Labelled photos from "Herbs", an image-classification folder in pegasis470/Herbs. The possible labels are: belimbing wuluh, jambu biji, jeruk nipis, kemangi, lidah buaya, nangka, pandan, pepaya, seledri, sirih.

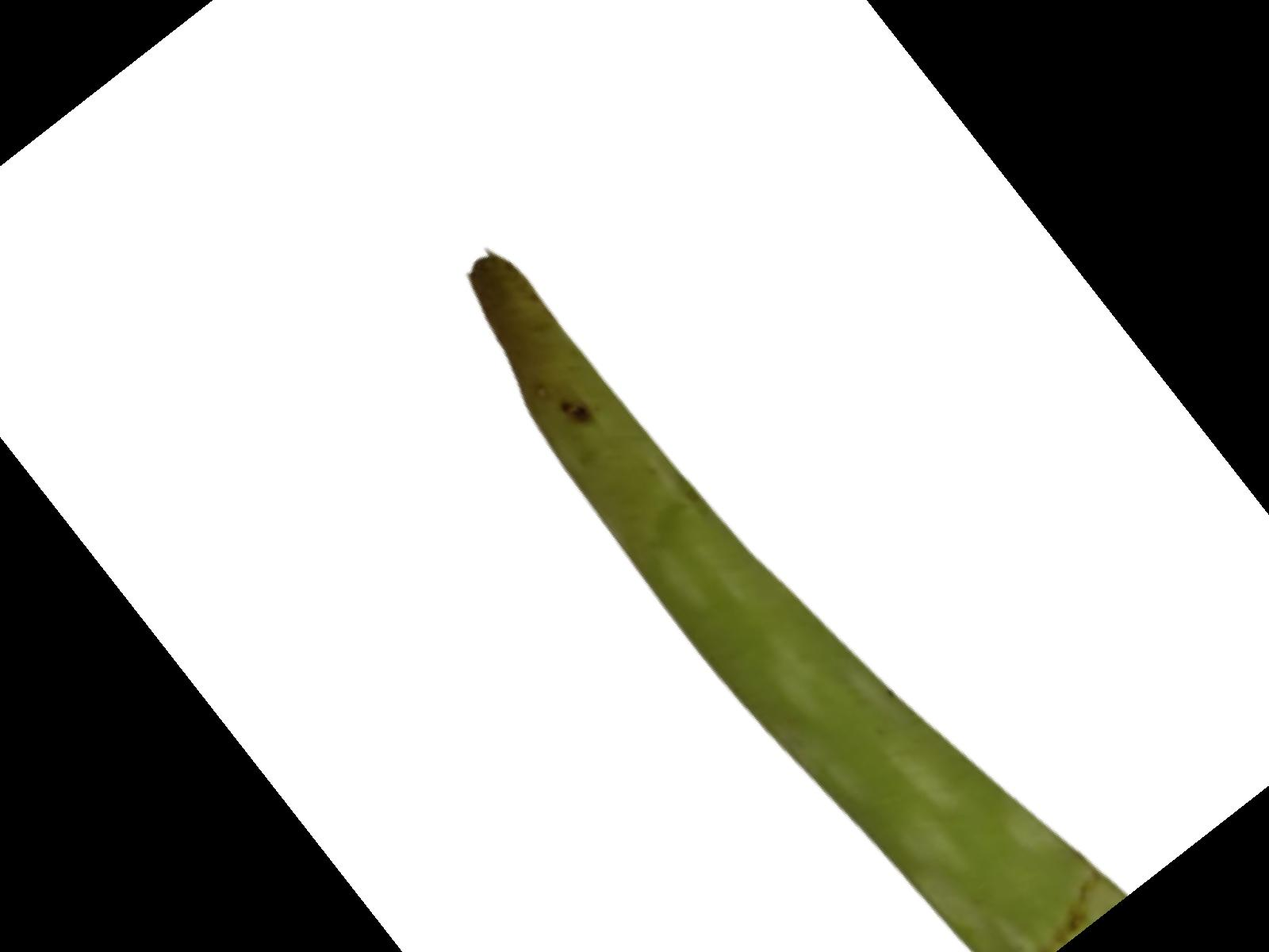
Label: lidah buaya

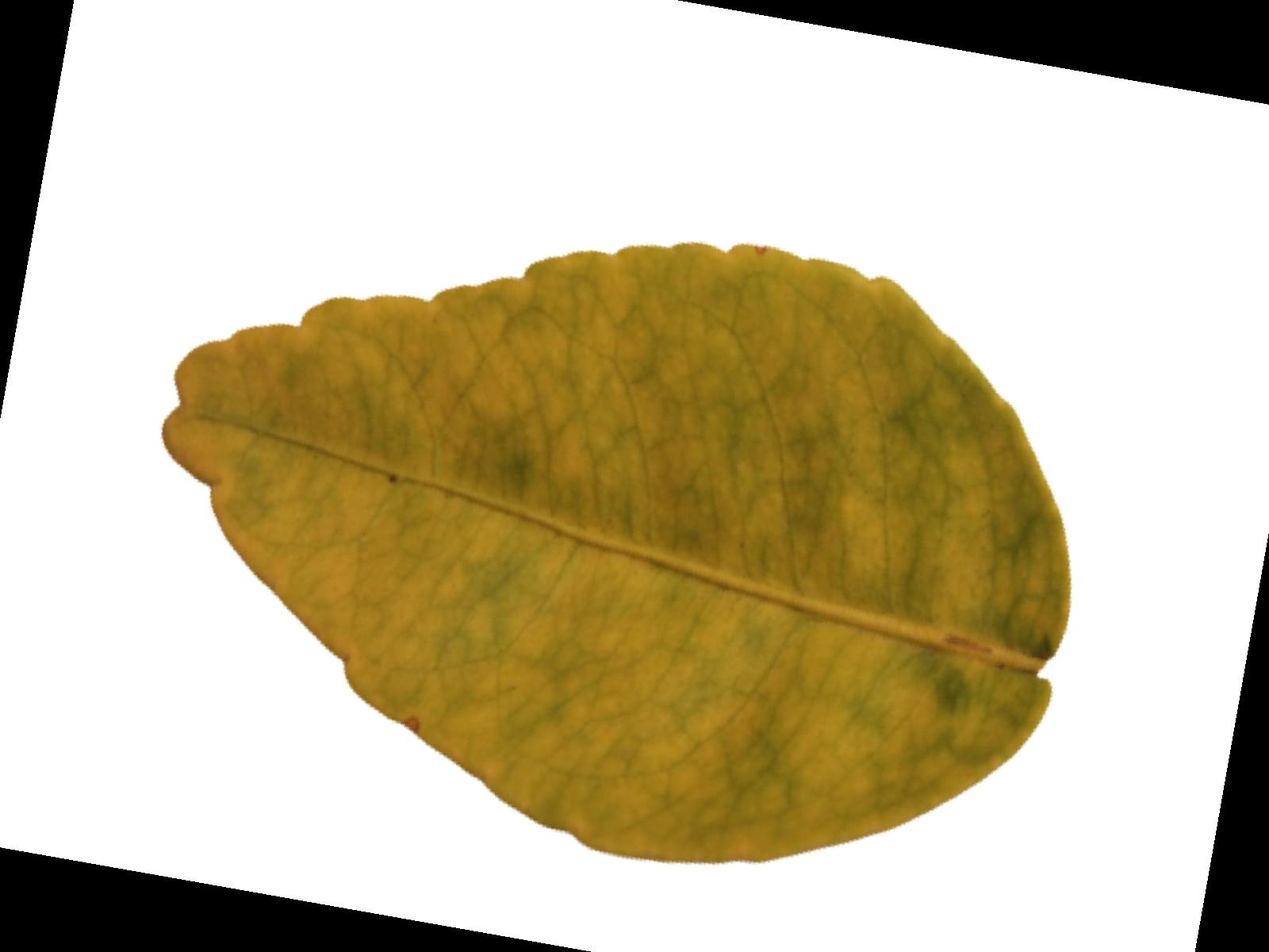
Label: jeruk nipis

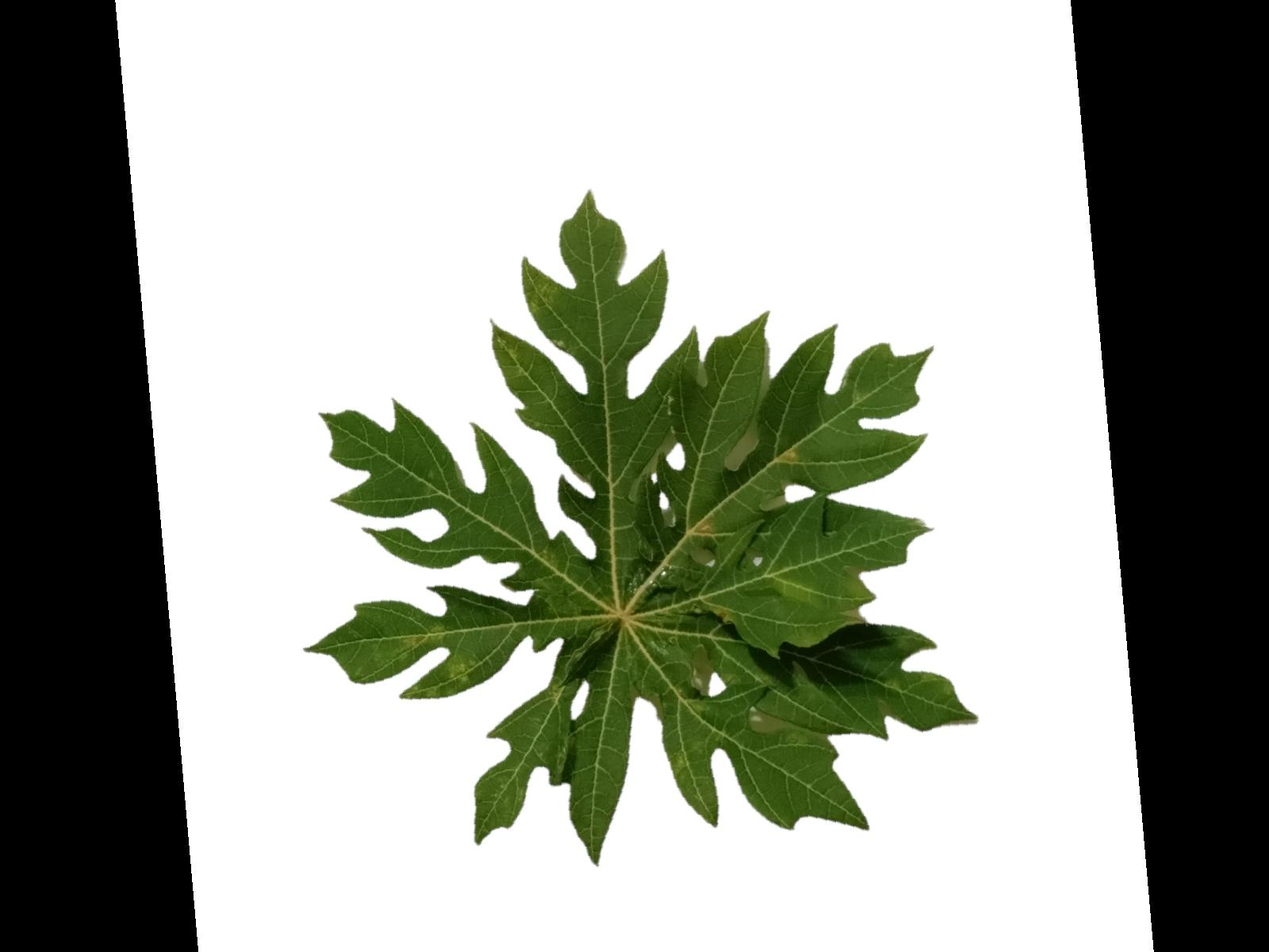
Label: pepaya

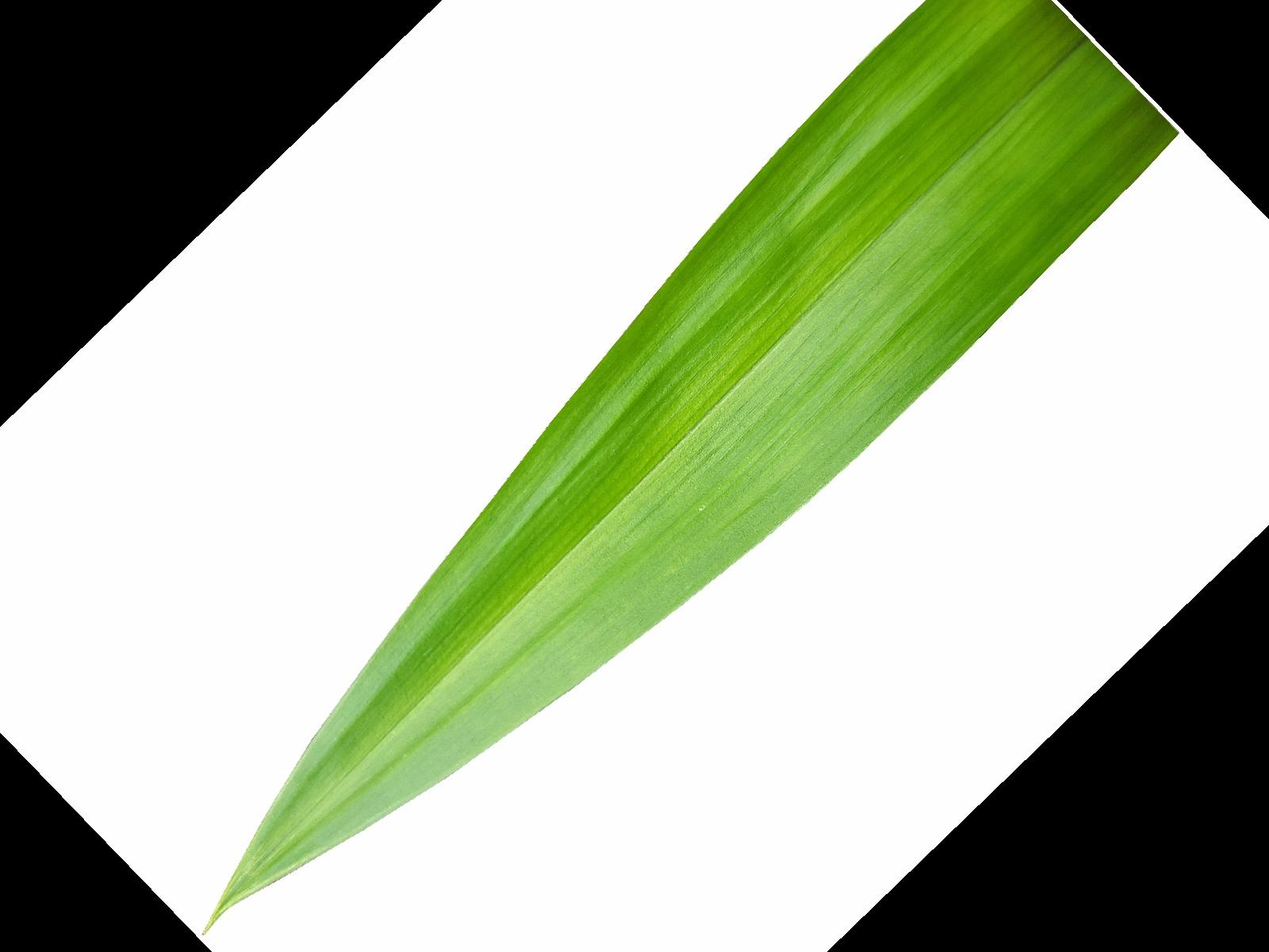
Label: pandan

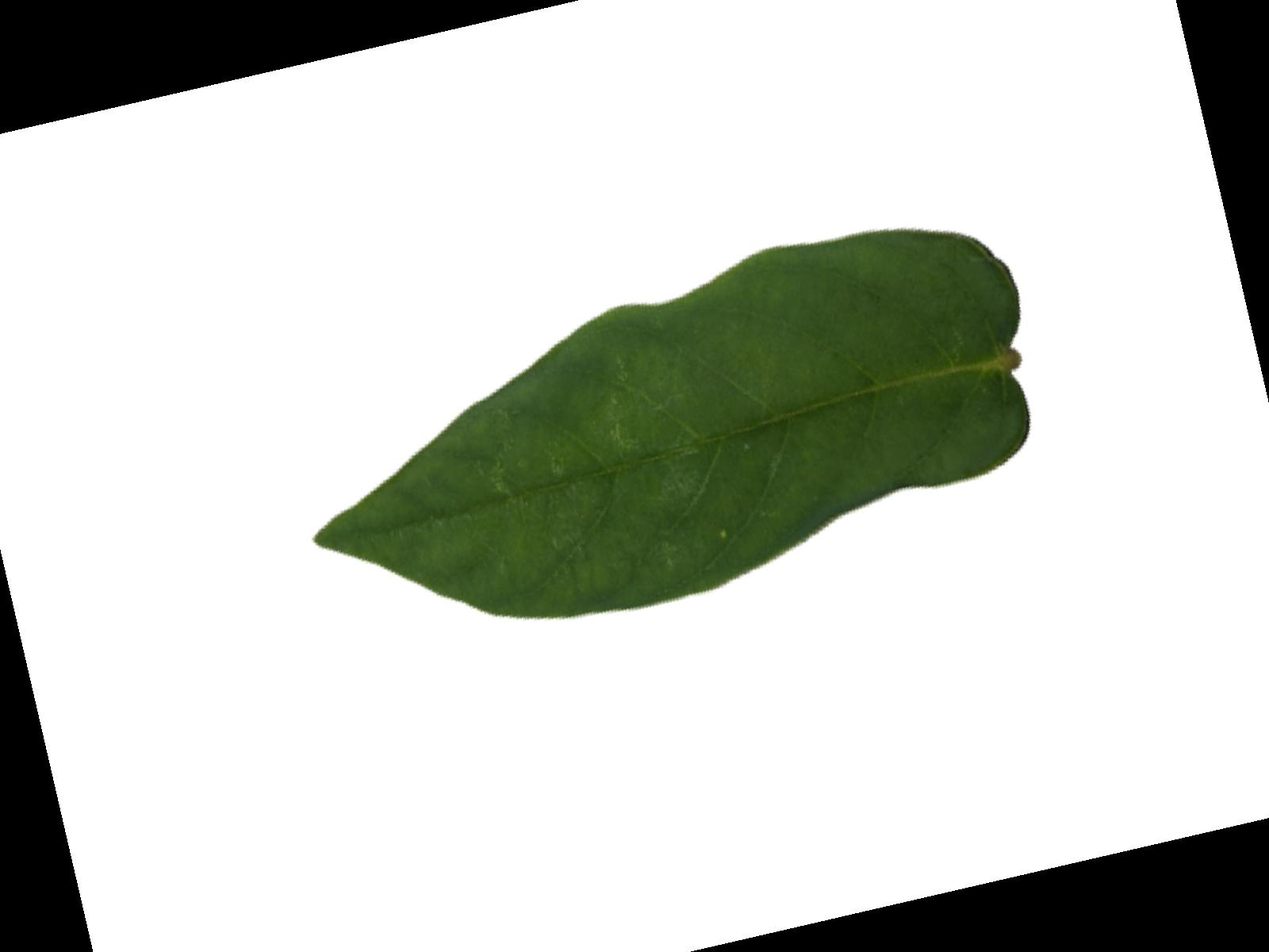
Label: belimbing wuluh

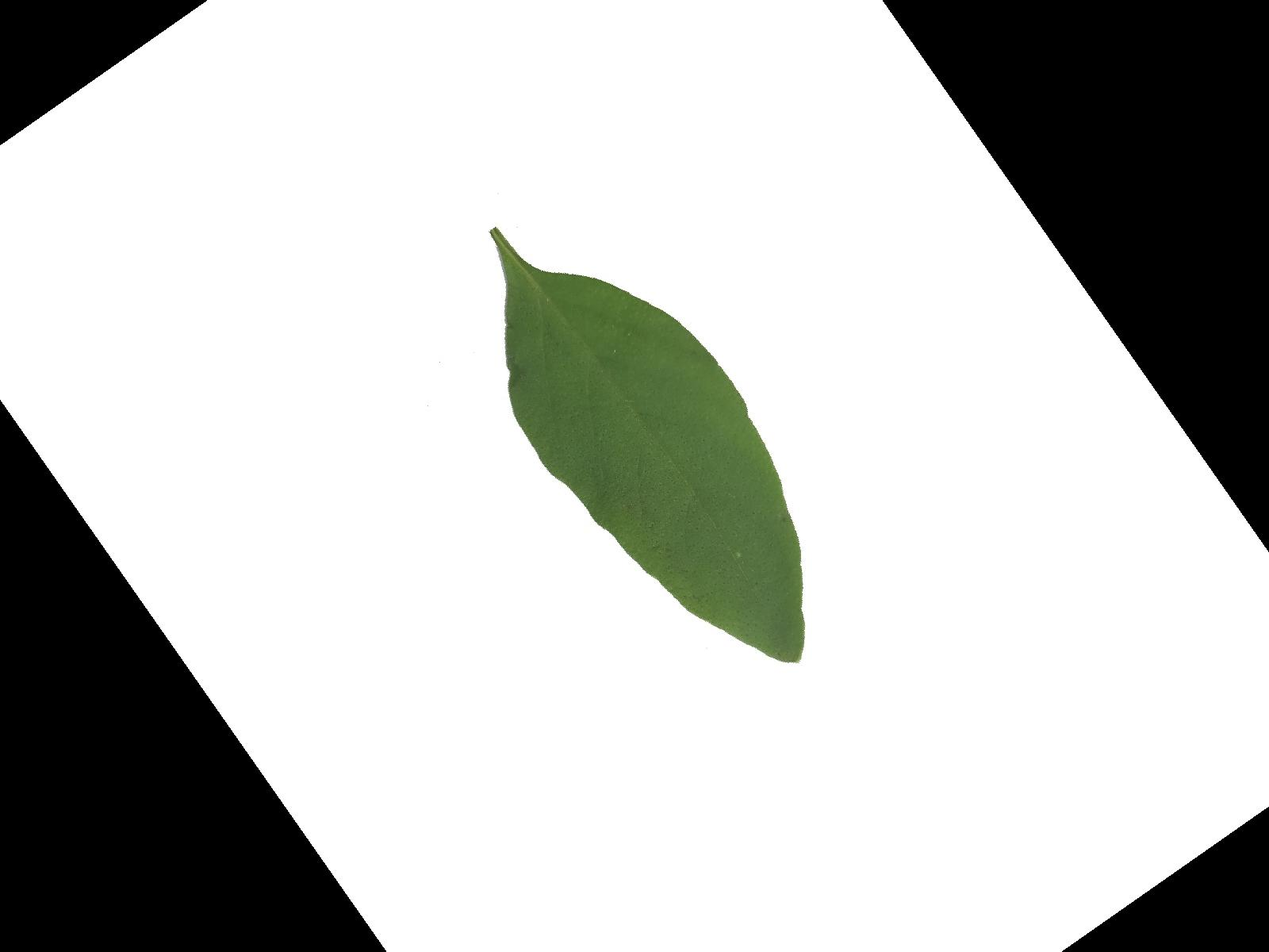
Label: kemangi
